The GitHub repository Pengke007/soybean-disease-detection contains a labelled image folder "processed" with 4 categories: bacterial blight, frogeye, healthy, soybean rust. Examples follow, each with its label.

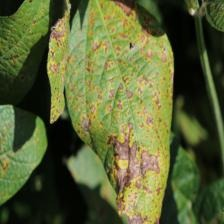
Label: bacterial blight

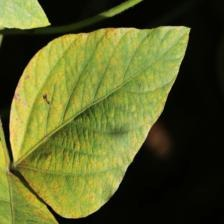
Label: soybean rust

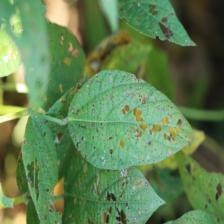
Label: frogeye

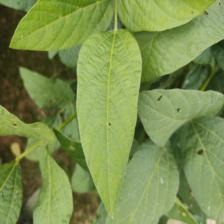
Label: healthy

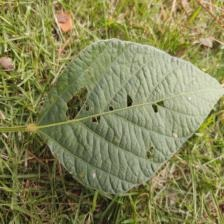
Label: healthy

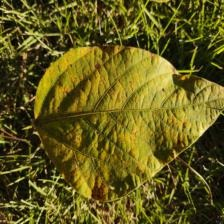
Label: soybean rust
